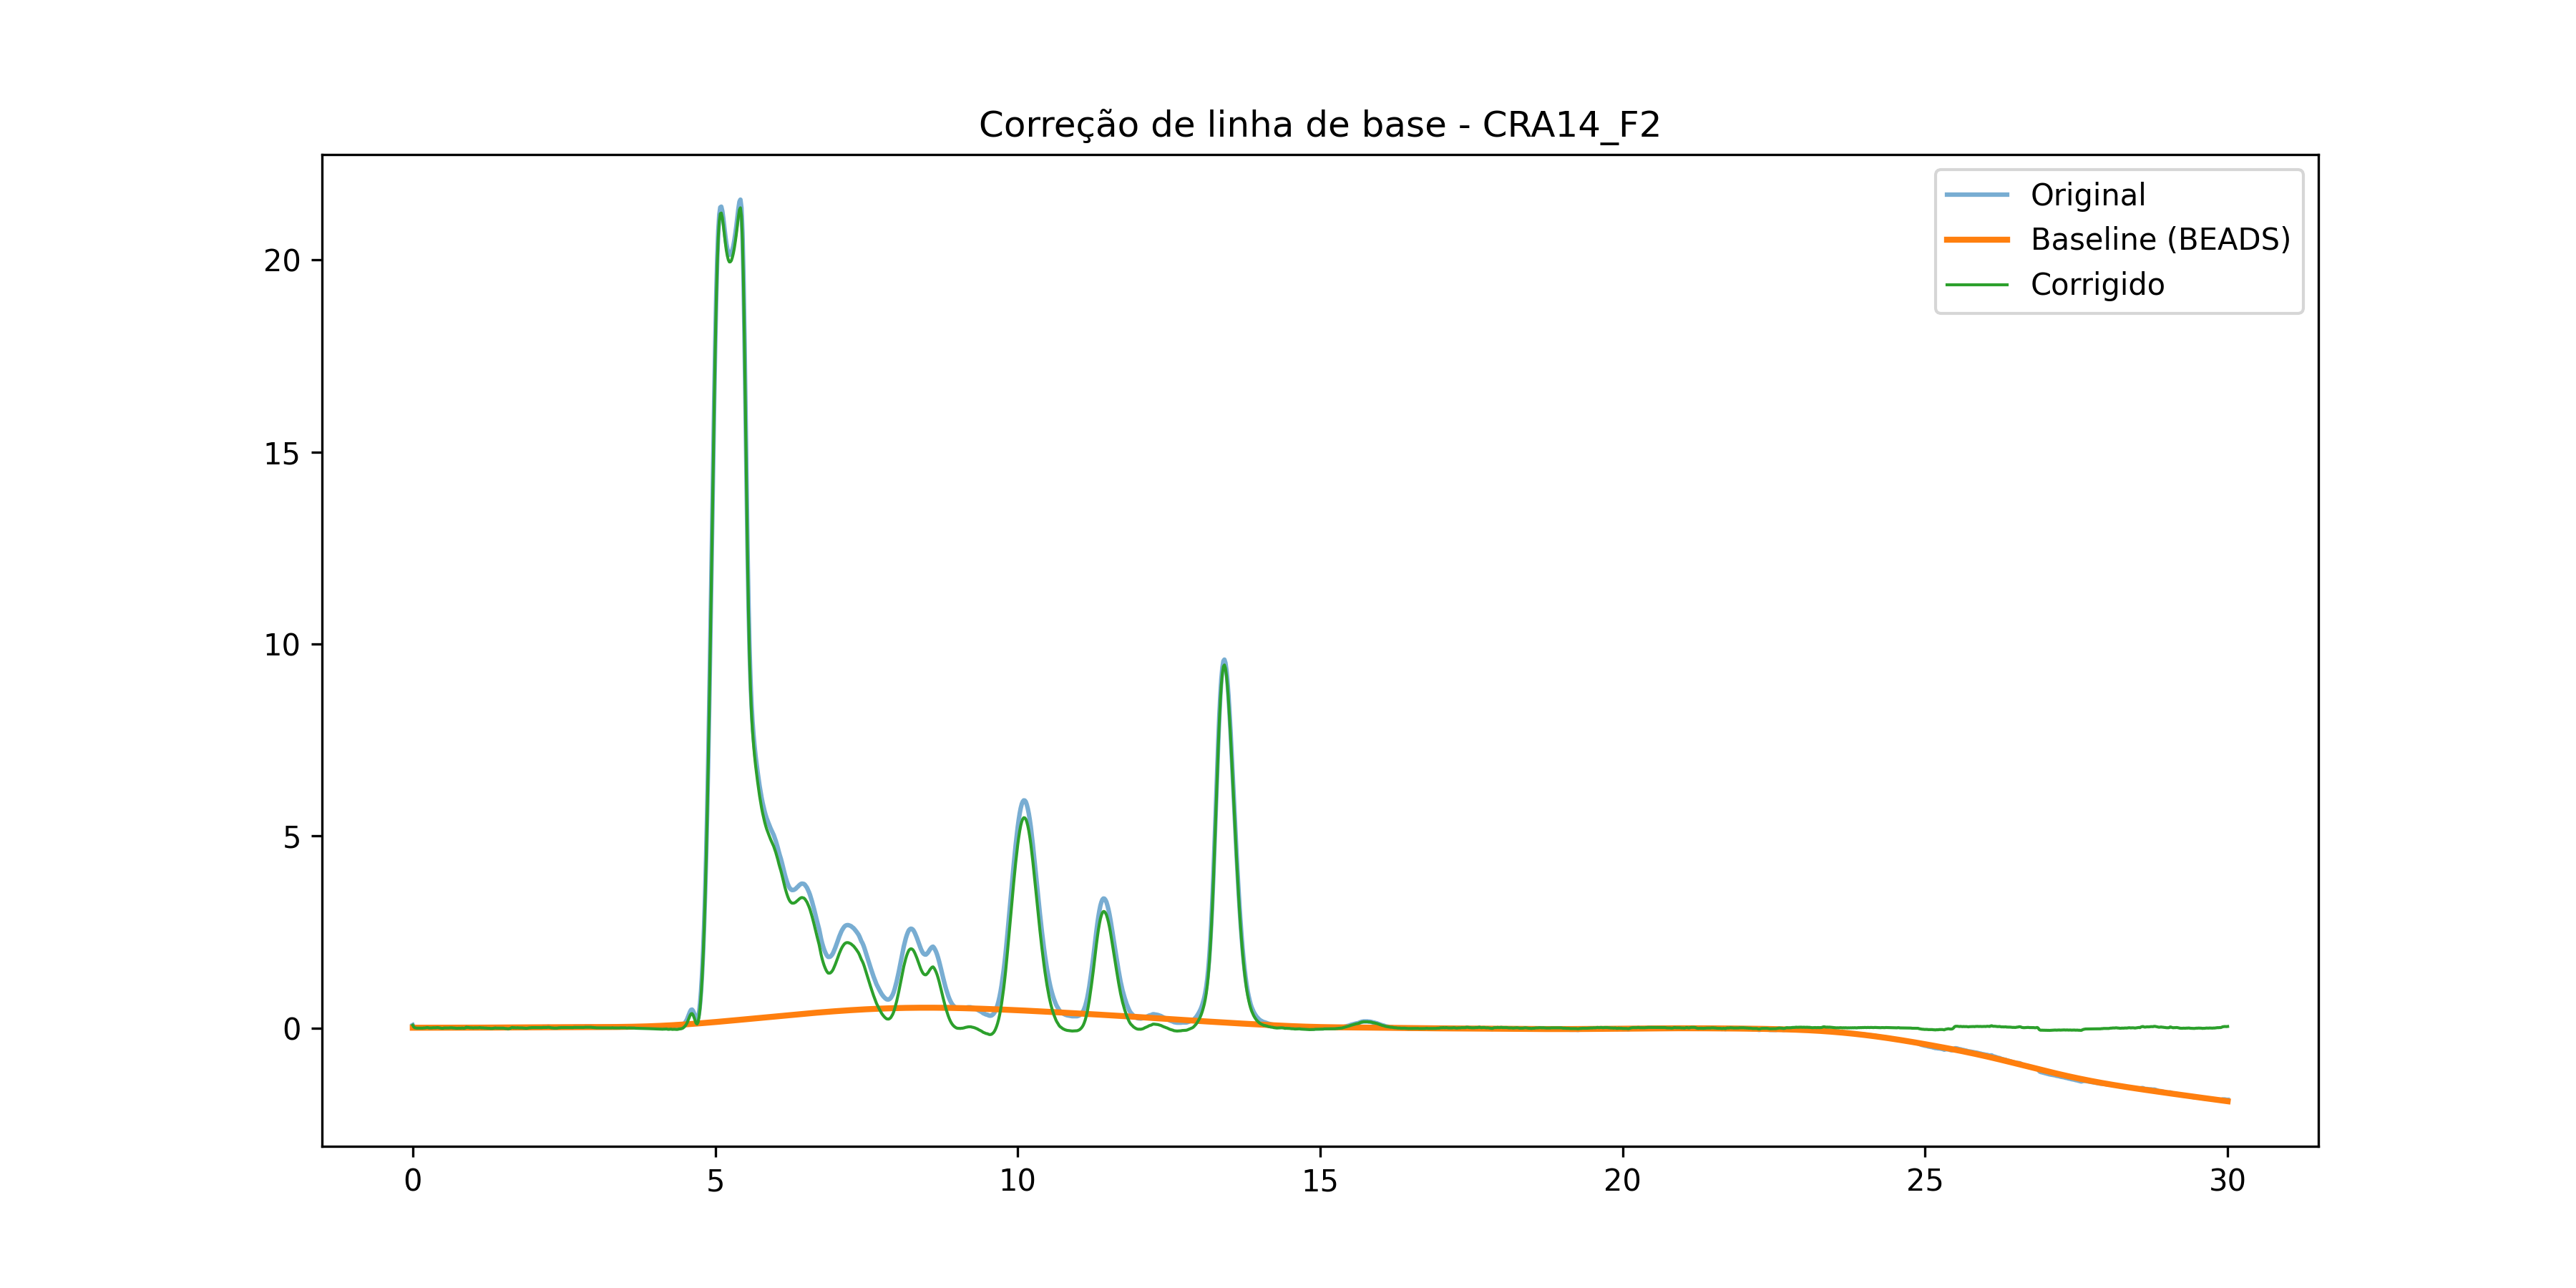

Source data for this figure (header and first rows):
time, signal, baseline, corrected
0.0, 0.07489, 0.004853, 0.07004
0.01667, 0.02809, 0.00487, 0.02322
0.03333, 0.009362, 0.004886, 0.004475
0.05, 0.004681, 0.004903, -0.0002221
0.06667, 0.0, 0.00492, -0.00492
0.08333, 0.0, 0.004937, -0.004937
0.1, 0.0, 0.004954, -0.004954
0.1167, 0.0, 0.004971, -0.004971
0.1333, 0.0, 0.004989, -0.004989
0.15, 0.0, 0.005007, -0.005007
0.1667, 0.0, 0.005025, -0.005025
0.1833, 0.004681, 0.005043, -0.0003626
0.2, 0.004681, 0.005062, -0.0003814
0.2167, 0.009362, 0.005082, 0.00428
0.2333, 0.01404, 0.005101, 0.008941
0.25, 0.01404, 0.005121, 0.008921
0.2667, 0.004681, 0.005142, -0.0004607
0.2833, 0.004681, 0.005162, -0.0004816
0.3, 0.004681, 0.005184, -0.000503
0.3167, 0.004681, 0.005206, -0.0005249
0.3333, 0.009362, 0.005228, 0.004134
0.35, 0.009362, 0.005251, 0.00411
0.3667, 0.009362, 0.005275, 0.004087
0.3833, 0.009362, 0.005299, 0.004063
0.4, 0.01404, 0.005324, 0.008718
0.4167, 0.01404, 0.00535, 0.008692
0.4333, 0.009362, 0.005377, 0.003985
0.45, 0.004681, 0.005404, -0.0007234
0.4667, 0.0, 0.005433, -0.005433
0.4833, -0.004681, 0.005462, -0.01014
0.5, -0.004681, 0.005493, -0.01017
0.5167, 0.004681, 0.005524, -0.0008433
0.5333, 0.004681, 0.005557, -0.000876
0.55, 0.004681, 0.005591, -0.0009098
0.5667, 0.004681, 0.005626, -0.0009449
0.5833, 0.004681, 0.005662, -0.0009813
0.6, 0.004681, 0.0057, -0.001019
0.6167, 0.009362, 0.005739, 0.003623
0.6333, 0.009362, 0.005779, 0.003582
0.65, 0.009362, 0.005821, 0.00354
0.6667, 0.004681, 0.005865, -0.001184
0.6833, 0.004681, 0.00591, -0.001229
0.7, 0.0, 0.005957, -0.005957
0.7167, 0.0, 0.006005, -0.006005
0.7333, -0.004681, 0.006055, -0.01074
0.75, 0.0, 0.006106, -0.006106
0.7667, 0.0, 0.006159, -0.006159
0.7833, 0.0, 0.006214, -0.006214
0.8, 0.0, 0.006271, -0.006271
0.8167, 0.004681, 0.006329, -0.001648
0.8333, 0.0, 0.006389, -0.006389
0.85, 0.0, 0.006451, -0.006451
0.8667, 0.004681, 0.006515, -0.001834
0.8833, 0.0234, 0.00658, 0.01682
0.9, 0.01872, 0.006647, 0.01208
0.9167, 0.01872, 0.006716, 0.01201
0.9333, 0.01404, 0.006787, 0.007256
0.95, 0.009362, 0.006859, 0.002503
0.9667, 0.009362, 0.006933, 0.002429
0.9833, 0.009362, 0.007009, 0.002353
... 1,741 more rows
